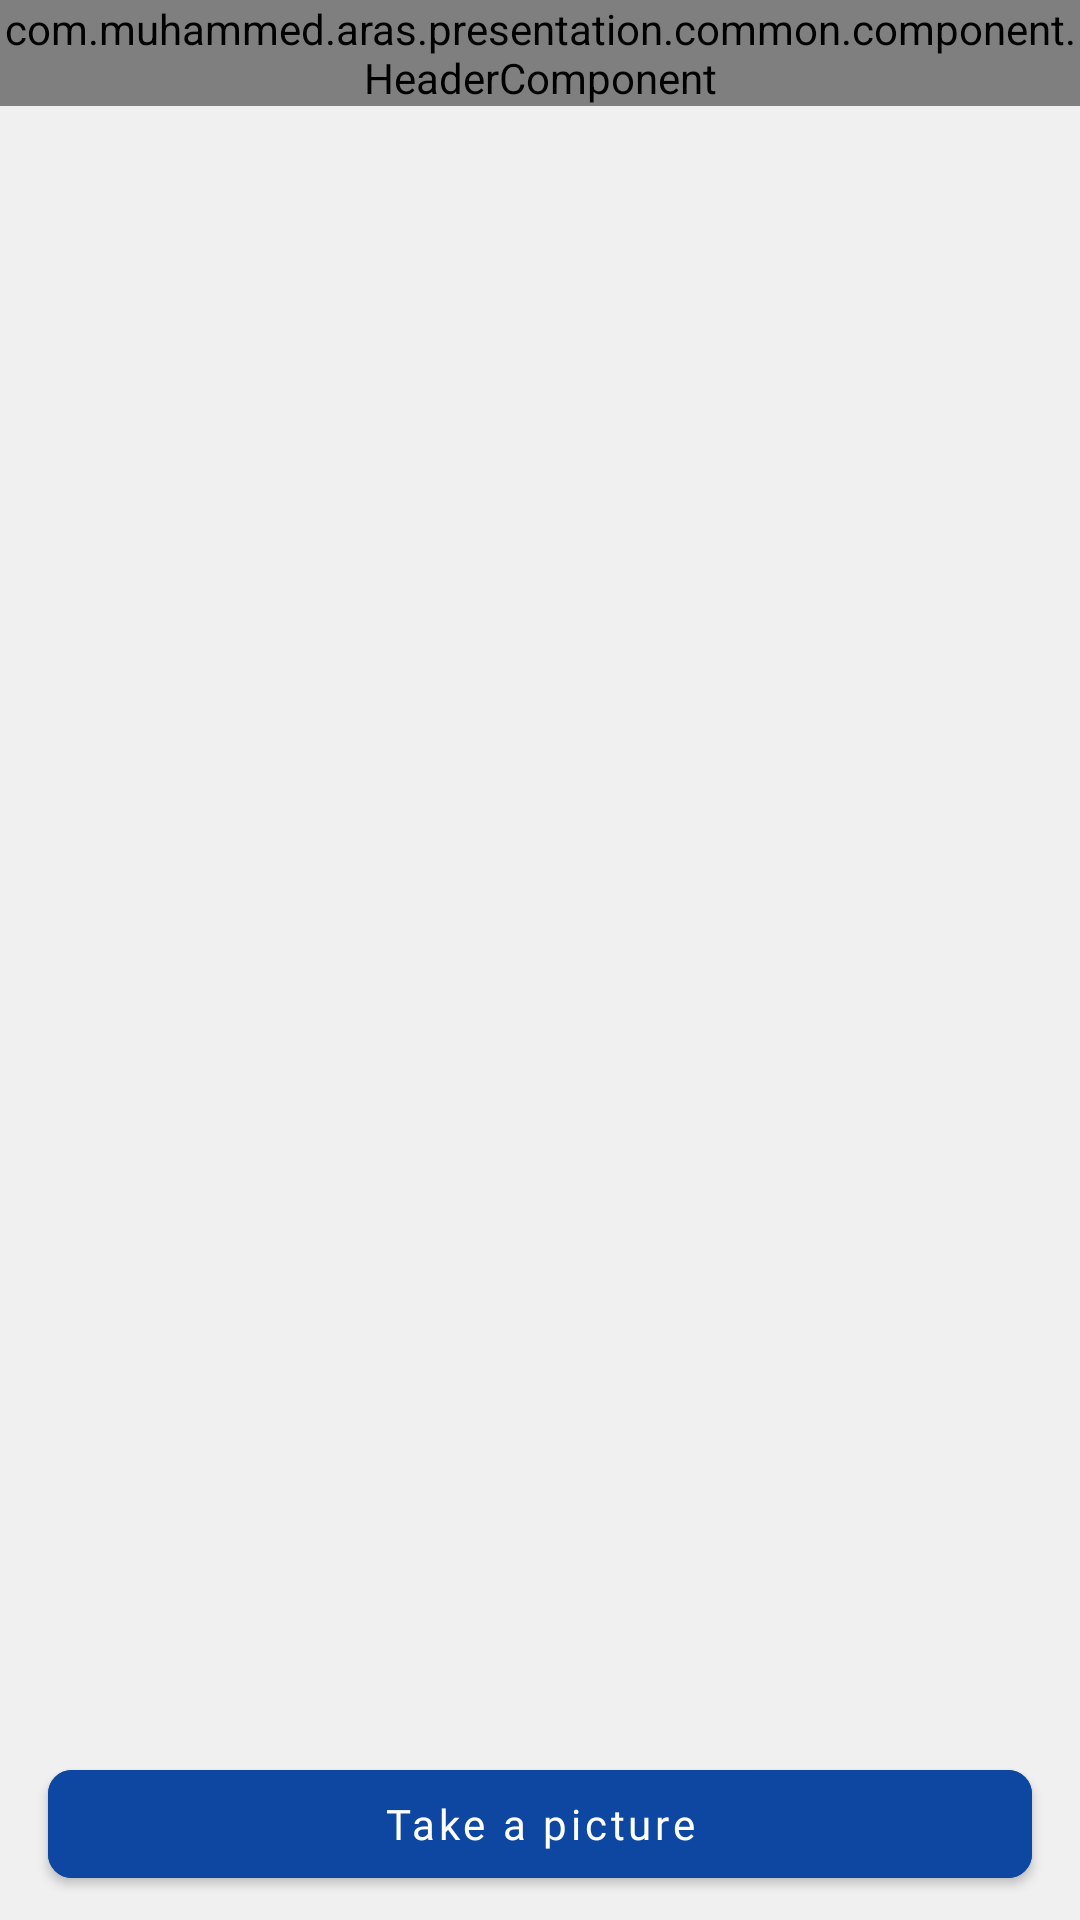

Reconstruct the res/layout file that produces this screen, plus the resources it refers to.
<!-- AndroidManifest.xml: application theme Theme.Aras -->
<!-- res/layout/fragment_image_list.xml -->
<?xml version="1.0" encoding="utf-8"?>
<androidx.constraintlayout.widget.ConstraintLayout xmlns:android="http://schemas.android.com/apk/res/android"
    xmlns:app="http://schemas.android.com/apk/res-auto"
    xmlns:tools="http://schemas.android.com/tools"
    android:layout_width="match_parent"
    android:layout_height="match_parent"
    android:animateLayoutChanges="true"
    android:animationCache="true"
    android:background="#F0F0F0"
    tools:context=".presentation.image_list.ImageListFragment">

    <com.muhammed.aras.presentation.common.component.HeaderComponent
        android:id="@+id/header_component"
        android:layout_width="match_parent"
        android:layout_height="wrap_content"
        app:layout_constraintTop_toTopOf="parent" />

    <androidx.recyclerview.widget.RecyclerView
        android:id="@+id/recyclerViewPhotos"
        android:layout_width="match_parent"
        android:layout_height="0dp"
        android:clipToPadding="false"
        android:paddingTop="16dp"
        android:paddingBottom="80dp"
        app:layout_constraintBottom_toBottomOf="parent"
        app:layout_constraintEnd_toEndOf="parent"
        app:layout_constraintStart_toStartOf="parent"
        app:layout_constraintTop_toBottomOf="@+id/header_component"
        tools:listitem="@layout/item_photo" />

    <com.google.android.material.button.MaterialButton
        android:id="@+id/btn_take_picture"
        android:layout_width="match_parent"
        android:layout_height="wrap_content"
        android:layout_marginHorizontal="16dp"
        android:layout_marginBottom="8dp"
        android:backgroundTint="@color/colorAccent"
        android:fontFamily="@font/roboto"
        android:text="@string/take_a_picture"
        android:textAllCaps="false"
        app:cornerRadius="8dp"
        app:layout_constraintBottom_toBottomOf="parent" />

</androidx.constraintlayout.widget.ConstraintLayout>
<!-- res/layout/item_photo.xml (included above) -->
<?xml version="1.0" encoding="utf-8"?>
<androidx.constraintlayout.widget.ConstraintLayout xmlns:android="http://schemas.android.com/apk/res/android"
    xmlns:app="http://schemas.android.com/apk/res-auto"
    android:layout_width="match_parent"
    android:layout_height="wrap_content">

    <ImageView
        android:id="@+id/imageViewPhoto"
        android:layout_width="0dp"
        android:layout_height="0dp"
        android:importantForAccessibility="no"
        android:scaleType="centerCrop"
        app:layout_constraintBottom_toBottomOf="parent"
        app:layout_constraintDimensionRatio="1:1"
        app:layout_constraintEnd_toEndOf="parent"
        app:layout_constraintStart_toStartOf="parent"
        app:layout_constraintTop_toTopOf="parent" />

</androidx.constraintlayout.widget.ConstraintLayout>
<!-- resources referenced by this layout -->
<resources>
  <color name="colorAccent">#0D47A1</color>
  <string name="take_a_picture">Take a picture</string>
  <style name="Theme.Aras" parent="Base.Theme.Aras">
      </style>
  <style name="Base.Theme.Aras" parent="Theme.MaterialComponents.DayNight.NoActionBar">
          <item name="colorPrimary">#0D47A1</item>
          <item name="colorPrimaryVariant">#0288D1</item>
          <item name="colorSecondary">#01579B</item>
          <item name="elevationOverlayColor">?attr/colorPrimary</item>
      </style>
</resources>
